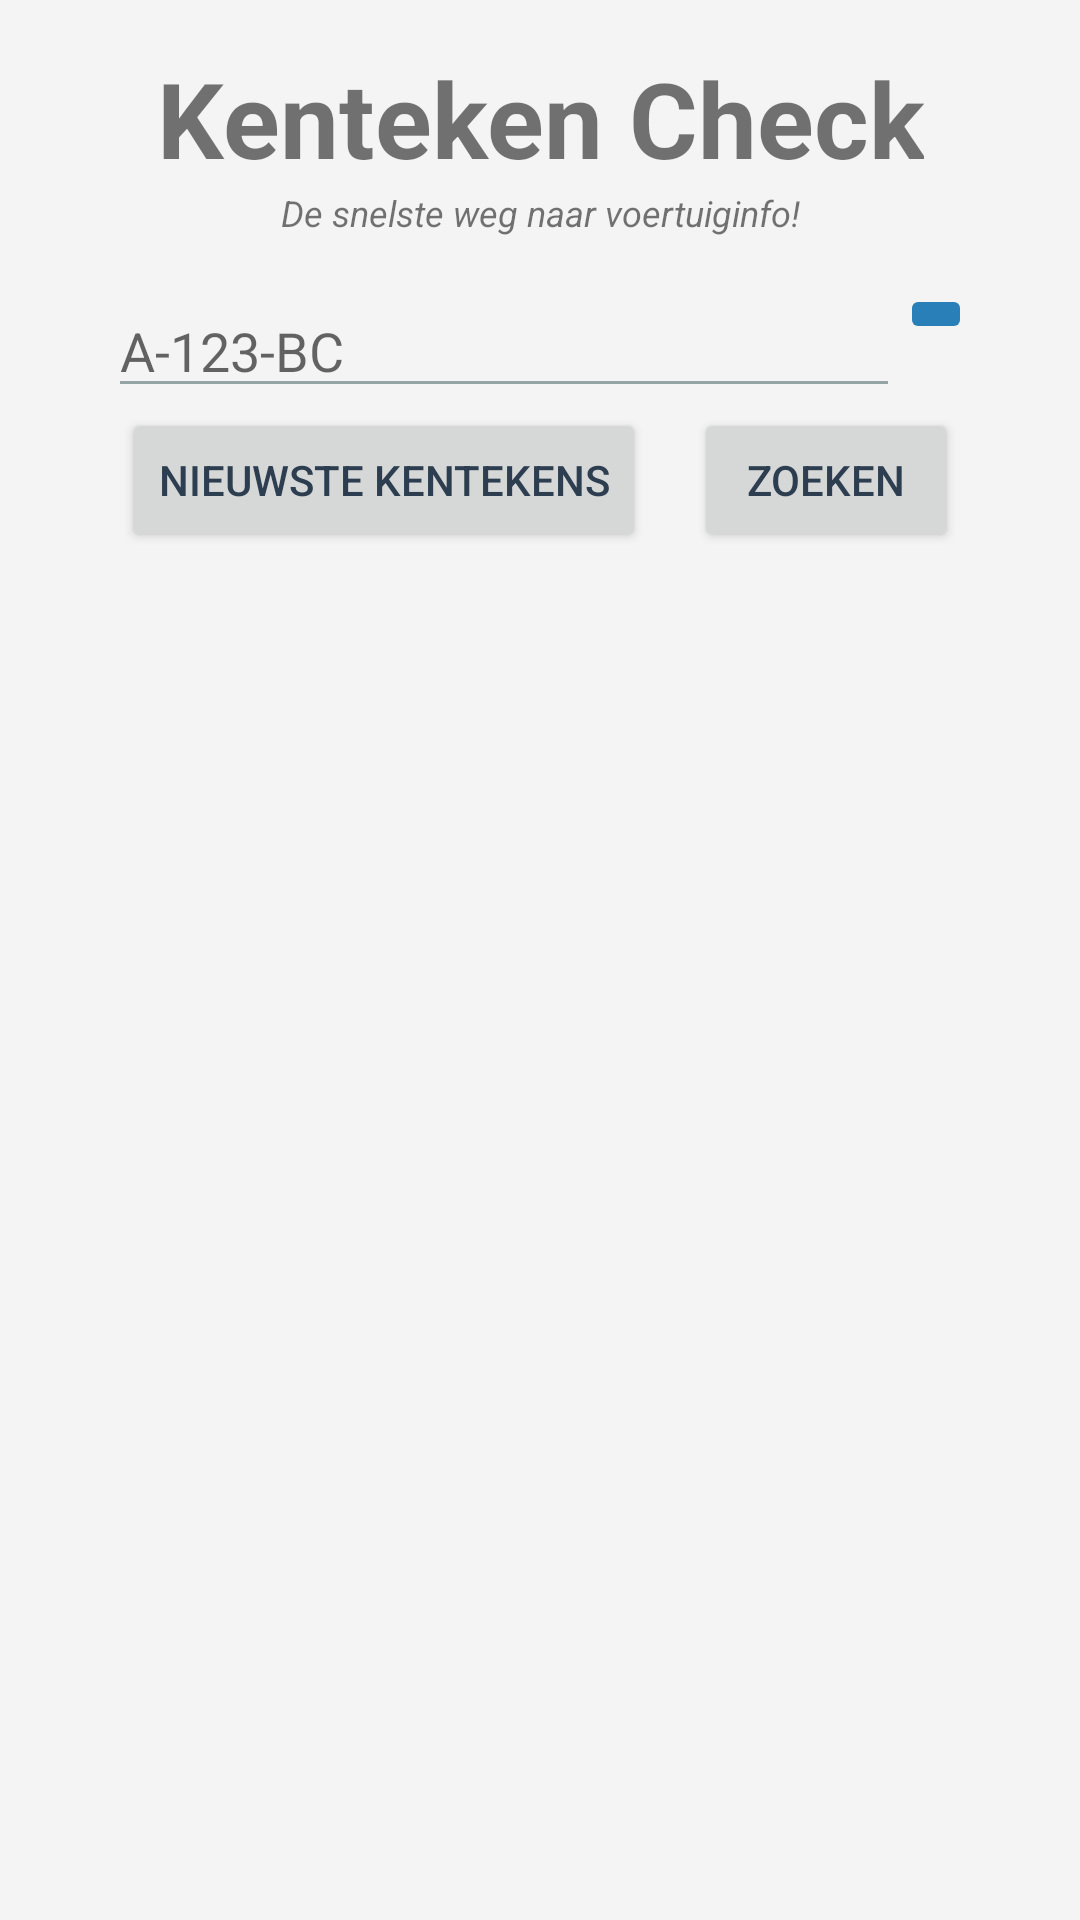

The Android layout XML behind this screen, and the referenced resources:
<!-- AndroidManifest.xml: application theme Theme.KentekenCheck -->
<!-- res/layout/fragment_dashboard.xml -->
<androidx.constraintlayout.widget.ConstraintLayout xmlns:android="http://schemas.android.com/apk/res/android"
    xmlns:app="http://schemas.android.com/apk/res-auto"
    xmlns:tools="http://schemas.android.com/tools"
    android:layout_width="match_parent"
    android:layout_height="match_parent"
    tools:context=".ui.dashboard.DashboardFragment">

    <TextView
        android:id="@+id/text_dashboard"
        android:layout_width="wrap_content"
        android:layout_height="wrap_content"
        android:layout_marginTop="16dp"
        android:text="@string/kenteken_check"
        android:textAlignment="center"
        android:textSize="35sp"
        android:textStyle="bold"
        app:layout_constraintEnd_toEndOf="parent"
        app:layout_constraintStart_toStartOf="parent"
        app:layout_constraintTop_toTopOf="parent" />

    <TextView
        android:id="@+id/subtext_dashboard"
        android:layout_width="wrap_content"
        android:layout_height="wrap_content"
        android:text="@string/qoute_description"
        android:textAlignment="center"
        android:textSize="12sp"
        android:textStyle="italic"
        app:layout_constraintEnd_toEndOf="parent"
        app:layout_constraintStart_toStartOf="parent"
        app:layout_constraintTop_toBottomOf="@id/text_dashboard" />

    <LinearLayout
        android:id="@+id/kenteken_input_layout"
        android:layout_width="0dp"
        android:layout_height="wrap_content"
        android:layout_marginTop="32dp"
        android:orientation="horizontal"
        app:layout_constraintEnd_toEndOf="parent"
        app:layout_constraintStart_toStartOf="parent"
        app:layout_constraintTop_toBottomOf="@id/text_dashboard"
        app:layout_constraintWidth_percent="0.8">

        <EditText
            android:id="@+id/edit_text_kenteken"
            android:layout_width="0dp"
            android:layout_height="wrap_content"
            android:layout_weight="1"
            android:hint="@string/kenteken_hint"
            android:inputType="text" />

        <ImageButton
            android:id="@+id/button_paste"
            android:layout_width="wrap_content"
            android:layout_height="wrap_content"
            android:backgroundTint="@color/primary_dark"
            android:contentDescription="@string/paste"
            android:src="@drawable/baseline_content_paste_24"
            app:tint="@color/background_light" />

    </LinearLayout>

    <LinearLayout
        android:id="@+id/button_layout"
        android:layout_width="wrap_content"
        android:layout_height="wrap_content"
        android:orientation="horizontal"
        app:layout_constraintEnd_toEndOf="parent"
        app:layout_constraintStart_toStartOf="parent"
        app:layout_constraintTop_toBottomOf="@id/kenteken_input_layout">

        <Button
            android:id="@+id/button_latest_kentekens"
            android:layout_width="wrap_content"
            android:layout_height="wrap_content"
            android:layout_marginEnd="8dp"
            android:text="@string/latest_kentekens" />

        <Button
            android:id="@+id/button_search"
            android:layout_width="wrap_content"
            android:layout_height="wrap_content"
            android:layout_marginStart="8dp"
            android:text="@string/search" />

    </LinearLayout>

</androidx.constraintlayout.widget.ConstraintLayout>
<!-- resources referenced by this layout -->
<resources>
  <color name="background_light">#FFF4F4F4</color>
  <color name="primary_dark">#FF2980B9</color>
  <string name="kenteken_check">Kenteken Check</string>
  <string name="kenteken_hint">A-123-BC</string>
  <string name="latest_kentekens">Nieuwste Kentekens</string>
  <string name="paste">Plakken</string>
  <string name="qoute_description">De snelste weg naar voertuiginfo!</string>
  <string name="search">Zoeken</string>
  <style name="Theme.KentekenCheck" parent="Theme.MaterialComponents.DayNight.DarkActionBar">
          
          <item name="colorPrimary">@color/primary</item>
          <item name="colorPrimaryVariant">@color/primary_dark</item>
          <item name="colorOnPrimary">@color/white</item>
  
          
          <item name="colorSecondary">@color/accent_light</item>
          <item name="colorSecondaryVariant">@color/accent_dark</item>
          <item name="colorOnSecondary">@color/black</item>
  
          
          <item name="android:colorBackground">@color/background_light</item>
          <item name="colorOnBackground">@color/text_primary</item>
  
          
          <item name="android:textColorPrimary">@color/text_primary</item>
          <item name="android:textColorSecondary">@color/text_secondary</item>
  
          
          <item name="android:statusBarColor">?attr/colorPrimaryVariant</item>
  
          
          <item name="colorError">@color/error</item>
      </style>
  <color name="primary">#FF2980B9</color>
  <color name="white">#FFFFFFFF</color>
  <color name="accent_light">#FF1ABC9C</color>
  <color name="accent_dark">#FF16A085</color>
  <color name="black">#FF000000</color>
  <color name="text_primary">#FF2C3E50</color>
  <color name="text_secondary">#FF95A5A6</color>
  <color name="error">#FFE74C3C</color>
</resources>
